Labelled photos from "todo-bichig-dataset", an image-classification folder in seaone/todo-bichig-dataset. The possible labels are: a init, a med, b init, c init, ch init, d init, e init, i init, l init, m init, n init, n med, ng med, o init, q init, r init, s init, t init, u fin, u init, v init, x init, y init, z init, ö init, ü fin, ü init, š init.

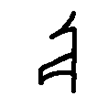
Label: o init

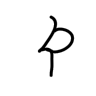
Label: t init

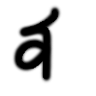
Label: ü init

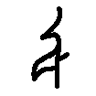
Label: ö init

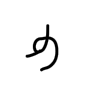
Label: u fin

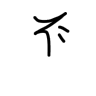
Label: š init
